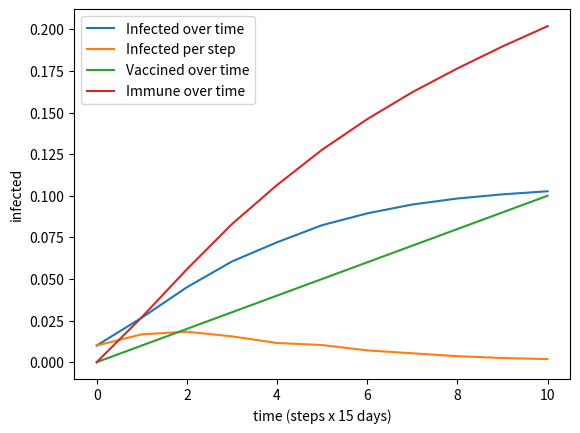

This figure's Python source:
import math
import matplotlib.pyplot as plt
import networkx as nx
import numpy as np
import random
import sys

# Initializing dicts that keep track of node states.
susceptible = {}
infected = {}
immune = {}

n_neighbors = []  # Amount of neighbours for every node (for vaccine strategy).

# Initializes the graph.
def initialize_network():
    # Create a graph with of size N and cardinality k.
    network = nx.fast_gnp_random_graph(N, k / N)

    # Make all nodes susceptible.
    for i in range(N):
        susceptible[i] = True
        infected[i] = False
        immune[i] = False

    # Takes a random sample of size start_infected and makes them infected.
    susceptibles = [node for node, sscptbl in susceptible.items() if sscptbl]
    if start_infected > len(susceptibles): exit("start_infected can not be larger than graph_size.")
    random_susceptibles = random.sample(susceptibles, start_infected)
    for node in random_susceptibles:
        susceptible[node] = False
        infected[node] = True

    # Takes a random sample of size start_immune and makes them immune.
    susceptibles = [node for node, sscptbl in susceptible.items() if sscptbl]
    if start_immune > len(susceptibles): exit("start_immune can not be larger than graph_size - start_infected.")
    random_susceptibles = random.sample(susceptibles, start_immune)
    for node in random_susceptibles:
        susceptible[node] = False
        immune[node] = True

    if vaccination_strategy == "connections":
        def sort_n_neighbors(e):
            node, n = e
            return n

        # Calculate amount of neighbours for every node and sort.
        for i in range(N):
            n_neighbors.append((i, len(list(nx.all_neighbors(network, i)))))
        n_neighbors.sort(key=sort_n_neighbors)

    return network


# Does one timestep (15 days).
def timestep():
    global graph
    global amount_infected
    global amount_vaccined
    global amount_immune

    infected_this_step = 0

    # Infect (move from susceptible to infected).
    for node, infctd in infected.items():
        if infctd:
            # Takes all neighbors of the node.
            neighbors = nx.all_neighbors(graph, node)
            for neighbor in neighbors:
                if susceptible[neighbor]:
                    # do a random chance of infecting him and add one infected to counter.
                    if infect_chance > random.uniform(0, 1):
                        susceptible[neighbor] = False
                        infected[neighbor] = True

                        amount_infected += 1
                        infected_this_step += 1

            # Immune (move from infected to immune).
            infected[node] = False
            immune[node] = True
            amount_immune += 1

    # Vaccine (move from susceptible to immune).
    if vaccination_strategy == "random":
        # Takes a random sample of size vaccination_rate and makes them immune.
        susceptibles = [node for node, sscptbl in susceptible.items() if sscptbl]
        if vaccination_rate > len(susceptibles):
            random_susceptibles = susceptibles
        else:
            random_susceptibles = random.sample(susceptibles, vaccination_rate)

        for node in random_susceptibles:
            susceptible[node] = False
            immune[node] = True
            amount_vaccined += 1
            amount_immune += 1
    elif vaccination_strategy == "connections":
        # Keep track of how many nodes are vaccined this step.
        vaccined_step = 0
        while vaccined_step < vaccination_rate:
            node, _ = n_neighbors.pop()
            if susceptible[node]:
                susceptible[node] = False
                immune[node] = True
                vaccined_step += 1
                amount_vaccined += 1
                amount_immune += 1

    return infected_this_step


if __name__ == "__main__":
    # Read parameters if they are all given.
    if len(sys.argv) == 9:
        N = int(sys.argv[1])  # Number of nodes.
        k = int(sys.argv[2])  # Connectivity.
        start_infected = amount_infected = int(sys.argv[3])  # Amount of innitially infected nodes.
        infect_chance = float(sys.argv[4])  # Chance that one node infects the other node.
        start_immune = amount_immune = int(sys.argv[5])  # Amount of persons immune when the simulation starts.
        vaccination_rate = int(sys.argv[6])  # Amount of persons vaccined per step.
        vaccination_strategy = str(sys.argv[7])  # Vaccination strategy that is used.
        steps = int(sys.argv[8])  # Amount of steps that the simulation runs.
    # Use default parameters if none are given.
    elif len(sys.argv) == 1:
        print("Using default parameters.")
        N = 100000
        k = 10
        start_infected = amount_infected = 1000
        infect_chance = 0.1
        start_immune = amount_immune = 0
        vaccination_rate = 1000
        vaccination_strategy = "random"
        steps = 10
    # Print error message if the amound of given parameters is incorrect.
    else:
        print("Correct way to call program with parameters:\n  python main.py <nodes> <connectivity> <initial_infected> <infection_chance> <initial_immune> <vaccinations_per_step> <vaccination_strategy> <steps>")
        exit()

    amount_vaccined = 0

    graph = initialize_network()
    print("Initialization finished.")

    # Lists for storing and plotting data.
    infected_over_time = [amount_infected/N]
    infected_per_step = [amount_infected/N]
    vaccined_over_time = [amount_vaccined/N]
    immune_over_time = [amount_immune/N]

    for step in range(steps):
        infected_per_step.append(timestep()/N)
        infected_over_time.append(amount_infected/N)
        vaccined_over_time.append(amount_vaccined/N)
        immune_over_time.append(amount_immune/N)
    

    plt.plot(infected_over_time, label='Infected over time')
    plt.plot(infected_per_step, label='Infected per step')
    plt.plot(vaccined_over_time, label='Vaccined over time')
    plt.plot(immune_over_time, label='Immune over time')
    plt.xlabel('time (steps x 15 days)')
    plt.ylabel('infected')
    plt.legend()

    plt.show()
